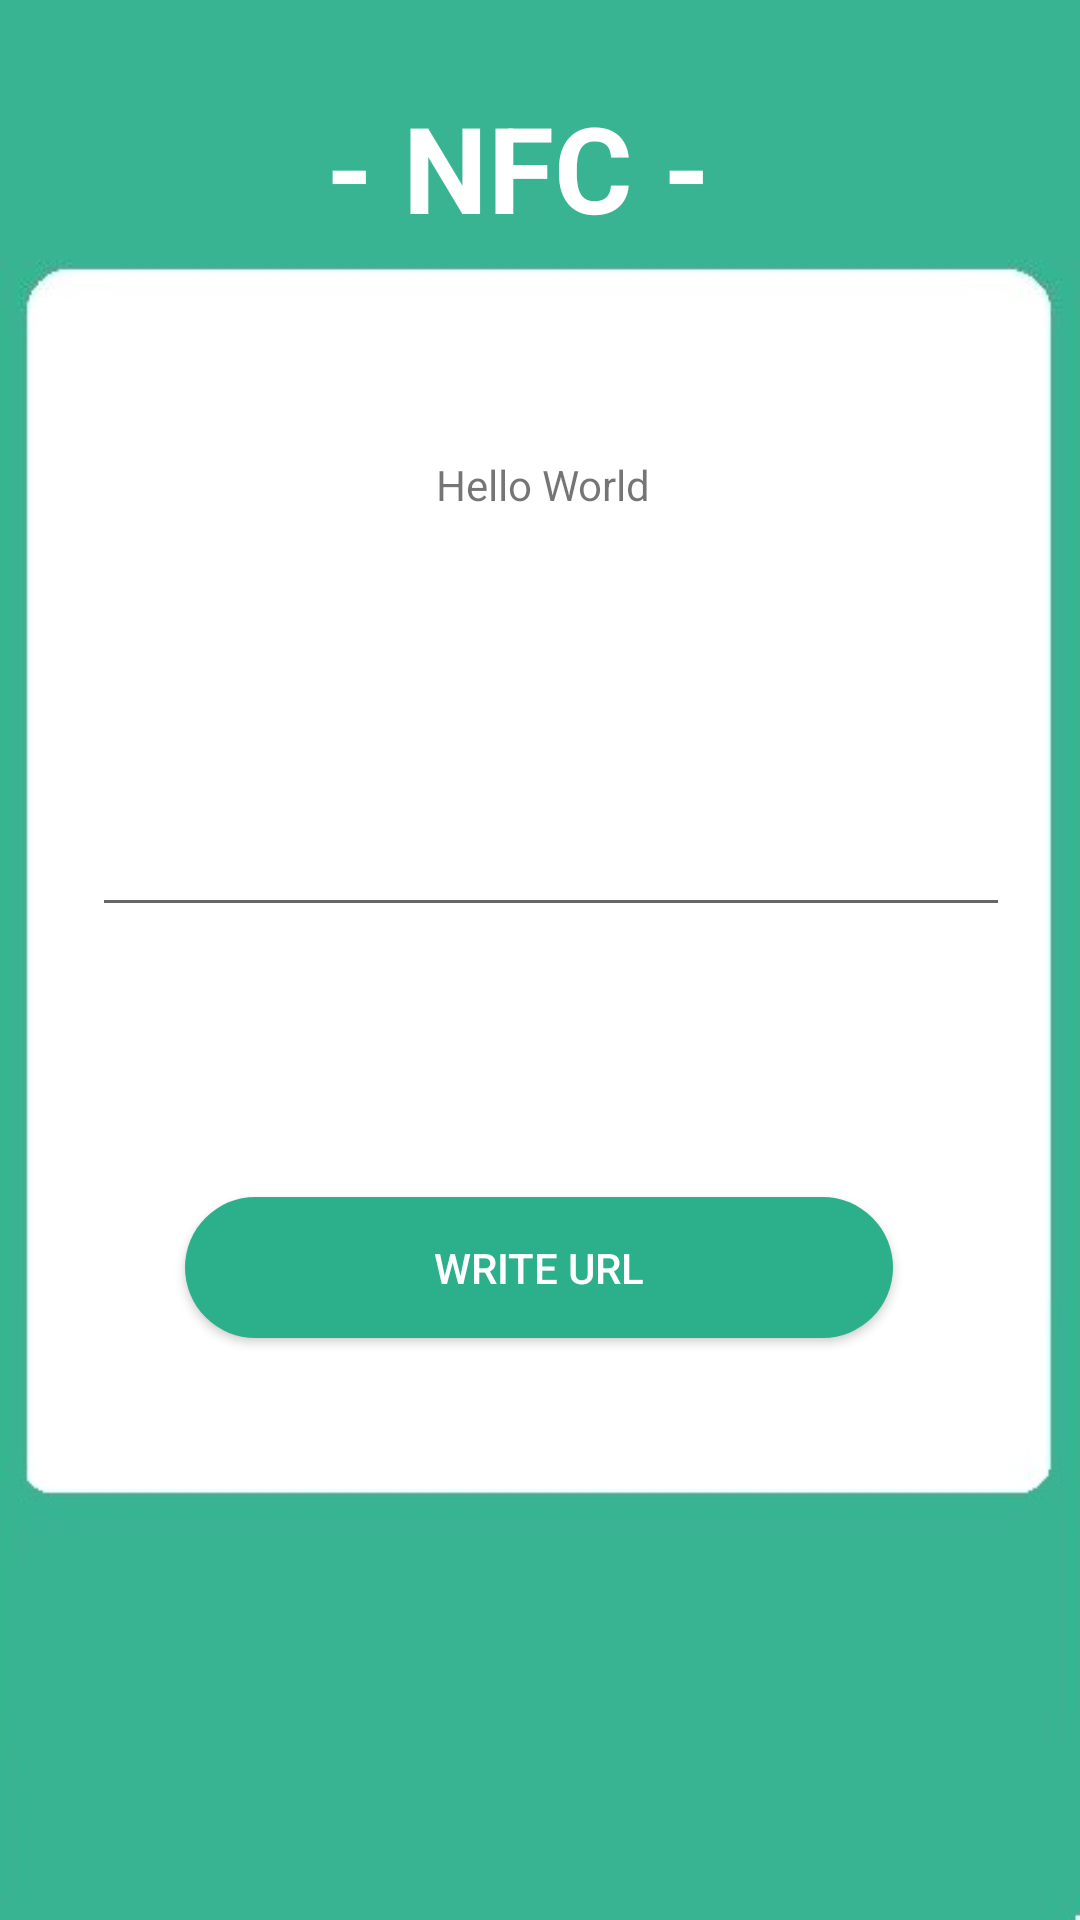

Produce the Android XML layout that renders to this screen, including the resource entries it uses.
<!-- AndroidManifest.xml: application theme Theme.Tinko -->
<!-- res/layout/activity_write_page.xml -->
<?xml version="1.0" encoding="utf-8"?>
<androidx.constraintlayout.widget.ConstraintLayout xmlns:android="http://schemas.android.com/apk/res/android"
    xmlns:app="http://schemas.android.com/apk/res-auto"
    xmlns:tools="http://schemas.android.com/tools"
    android:layout_width="match_parent"
    android:layout_height="match_parent"
    tools:context=".WritePage"
    android:background="@drawable/background2">

    <TextView
        android:id="@+id/text"
        android:layout_width="wrap_content"
        android:layout_height="wrap_content"
        android:layout_marginStart="170dp"
        android:layout_marginTop="152dp"
        android:layout_marginEnd="168dp"
        android:text="Hello World"
        app:layout_constraintEnd_toEndOf="parent"
        app:layout_constraintStart_toStartOf="parent"
        app:layout_constraintTop_toTopOf="parent" />

    <EditText
        android:id="@+id/input"
        android:layout_width="306dp"
        android:layout_height="53dp"
        android:layout_marginStart="56dp"
        android:layout_marginTop="85dp"
        android:layout_marginEnd="49dp"
        app:layout_constraintEnd_toEndOf="parent"
        app:layout_constraintStart_toStartOf="parent"
        app:layout_constraintTop_toBottomOf="@+id/text" />

    <Button
        android:id="@+id/button8"
        android:layout_width="236dp"
        android:layout_height="47dp"
        android:layout_marginStart="87dp"
        android:layout_marginTop="90dp"
        android:layout_marginEnd="88dp"
        android:background="@drawable/circular_btn"
        android:onClick="onWriteUri"
        android:text="Write URL"
        android:textColor="@color/white"
        app:layout_constraintEnd_toEndOf="parent"
        app:layout_constraintStart_toStartOf="parent"
        app:layout_constraintTop_toBottomOf="@+id/input" />

    <TextView
        android:id="@+id/title1"
        android:layout_width="142dp"
        android:layout_height="64dp"
        android:layout_marginStart="134dp"
        android:layout_marginTop="29dp"
        android:layout_marginEnd="135dp"
        android:text="- NFC -"
        android:textColor="@color/white"
        android:textSize="40dp"
        android:textStyle="bold"
        app:layout_constraintEnd_toEndOf="parent"
        app:layout_constraintStart_toStartOf="parent"
        app:layout_constraintTop_toTopOf="parent" />

</androidx.constraintlayout.widget.ConstraintLayout>
<!-- resources referenced by this layout -->
<resources>
  <!-- drawable background2: jpg bitmap (drawable-v24, 20785 bytes) -->
  <!-- drawable circular_btn (drawable) -->
  <?xml version="1.0" encoding="utf-8"?>
  <shape xmlns:android="http://schemas.android.com/apk/res/android">
  <solid android:color="@color/tinko_green"/>
      <corners
          android:topLeftRadius="45dp"
          android:topRightRadius="45dp"
          android:bottomLeftRadius="45dp"
          android:bottomRightRadius="45dp"/>
  </shape>
  <style name="Theme.Tinko" parent="Theme.AppCompat.Light.NoActionBar">
          
          <item name="colorPrimary">@color/tinko_green</item>
          <item name="colorPrimaryVariant">@color/tinko_green</item>
          <item name="colorOnPrimary">@color/white</item>
          
          <item name="colorSecondary">@color/teal_200</item>
          <item name="colorSecondaryVariant">@color/teal_700</item>
          <item name="colorOnSecondary">@color/black</item>
          
          <item name="android:statusBarColor" tools:targetApi="l">?attr/colorPrimaryVariant</item>
          
      </style>
  <color name="tinko_green">#2cb08b</color>
  <!-- not gathered from this repository: default colours our renderer supplied (Android Studio template values) -->
  <color name="teal_200">#FF03DAC5</color>
  <color name="teal_700">#FF018786</color>
  <color name="black">#FF000000</color>
  <color name="white">#FFFFFFFF</color>
</resources>
